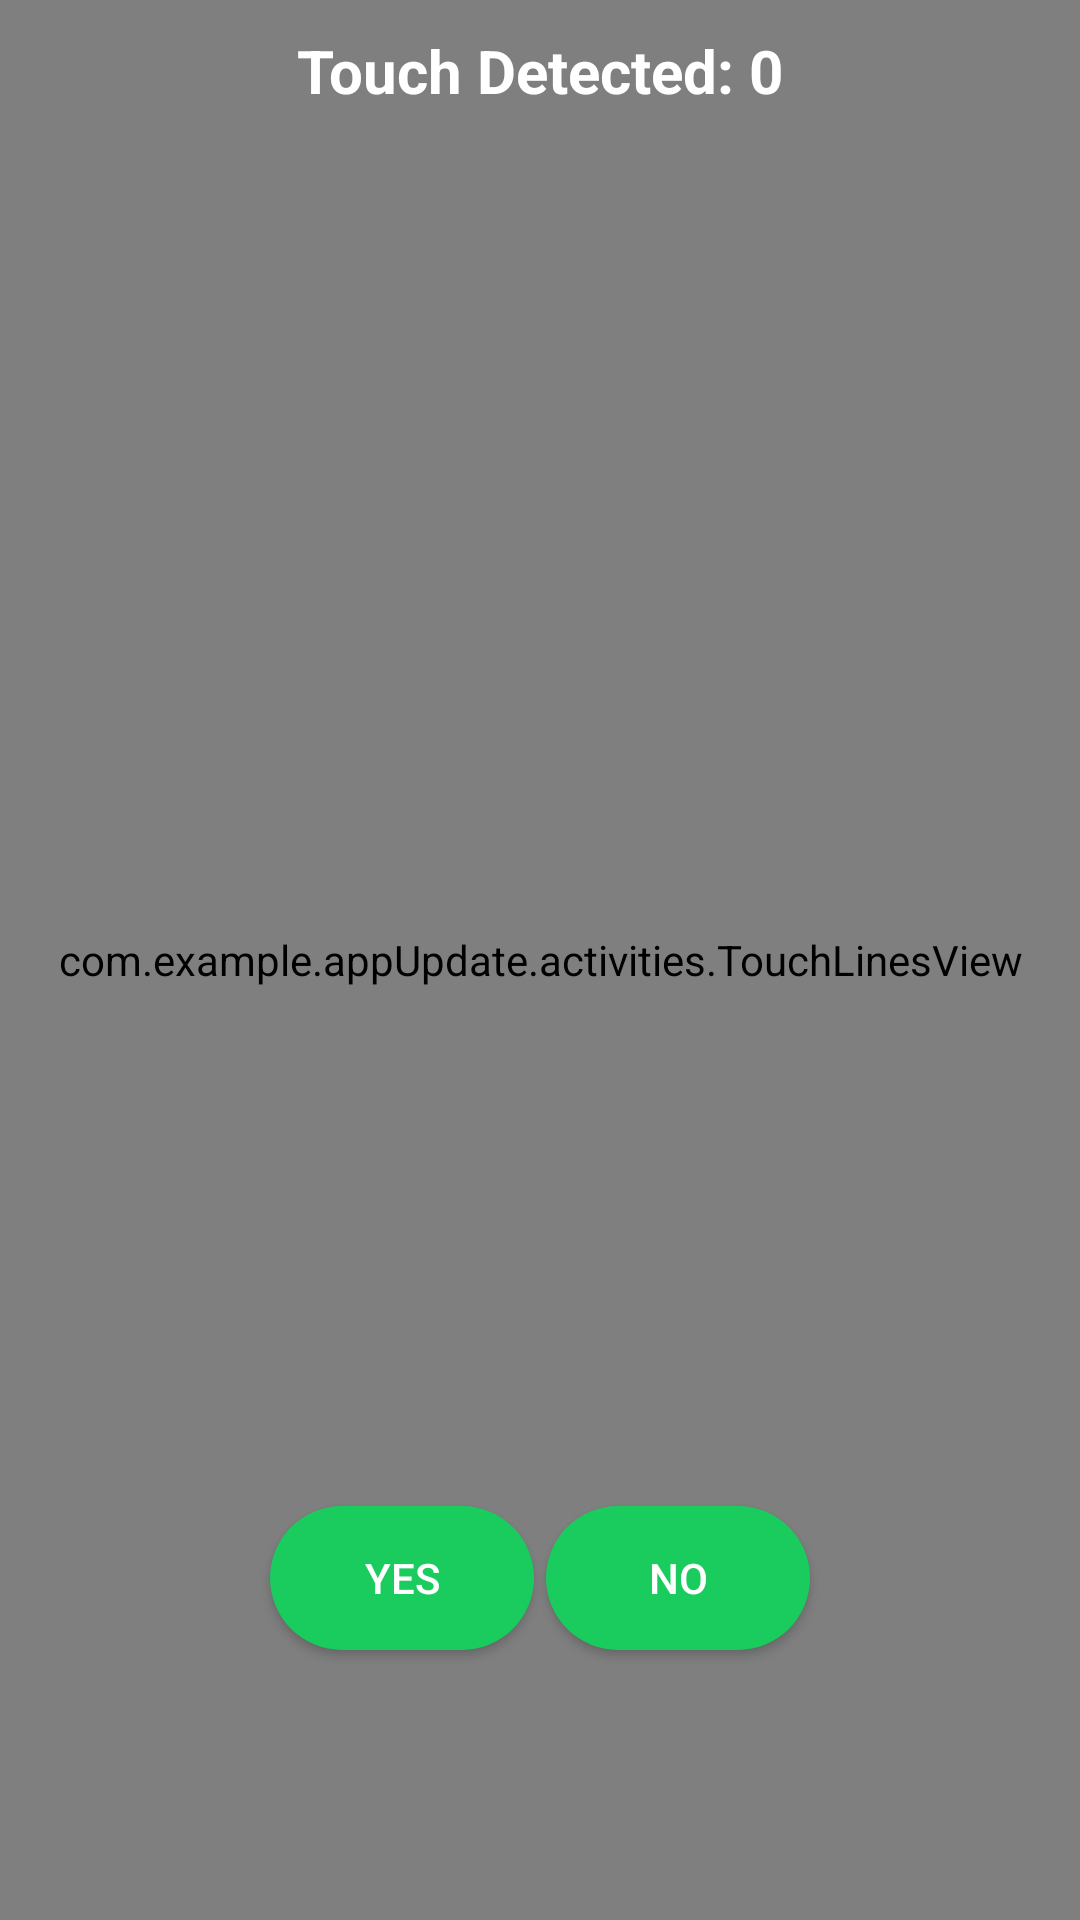

Android layout source for this screen:
<!-- AndroidManifest.xml: application theme AppTheme -->
<!-- res/layout/activity_multi_touch_screen.xml -->
<?xml version="1.0" encoding="utf-8"?>
<RelativeLayout xmlns:android="http://schemas.android.com/apk/res/android"
    xmlns:app="http://schemas.android.com/apk/res-auto"
    xmlns:tools="http://schemas.android.com/tools"
    android:layout_width="match_parent"
    android:layout_height="match_parent"
    tools:context=".activities.MultiTouchScreen">

    <TextView
        android:layout_width="wrap_content"
        android:layout_height="wrap_content"
        android:layout_centerHorizontal="true"
        android:id="@+id/totalTouch"
        android:text="Touch Detected: 0"
        android:elevation="8dp"
        android:layout_marginTop="10dp"
        android:textColor="@color/white"
        android:textSize="20sp"
        android:textStyle="bold"

        >

    </TextView>
    <com.example.appUpdate.activities.TouchLinesView
        android:layout_width="match_parent"
        android:layout_height="match_parent"
        android:id="@+id/touch_view"
        android:background="@color/black"
        />


    <Button
        android:layout_width="wrap_content"
        android:layout_height="wrap_content"
        android:elevation="8dp"
        android:background="@drawable/button_design"
        android:layout_alignParentBottom="true"
        android:layout_margin="90dp"
        android:text="Yes"
        android:id="@+id/yes"
        android:textColor="@color/white"
        />

    <Button
        android:layout_width="wrap_content"
        android:layout_height="wrap_content"
        android:elevation="8dp"
        android:background="@drawable/button_design"
        android:layout_alignParentBottom="true"
        android:layout_margin="90dp"
        android:text="No"
        android:id="@+id/no"
        android:layout_alignParentRight="true"
        android:textColor="@color/white"
        />
</RelativeLayout>
<!-- resources referenced by this layout -->
<resources>
  <color name="black">#FF000000</color>
  <color name="white">#FFFFFFFF</color>
  <!-- drawable button_design (drawable-xhdpi) -->
  <?xml version="1.0" encoding="utf-8"?>
  <shape xmlns:android="http://schemas.android.com/apk/res/android">
  <solid
      android:color="@color/purple_700"></solid>
      <corners android:radius="50dp"></corners>
  </shape>
  <style name="AppTheme" parent="Theme.MaterialComponents.Light.DarkActionBar">
          
          <item name="colorPrimary">@color/purple_700</item>
          <item name="colorPrimaryDark">@color/purple_700</item>
          <item name="colorAccent">@color/black</item>
      </style>
  <color name="purple_700">#1ACC5E</color>
</resources>
